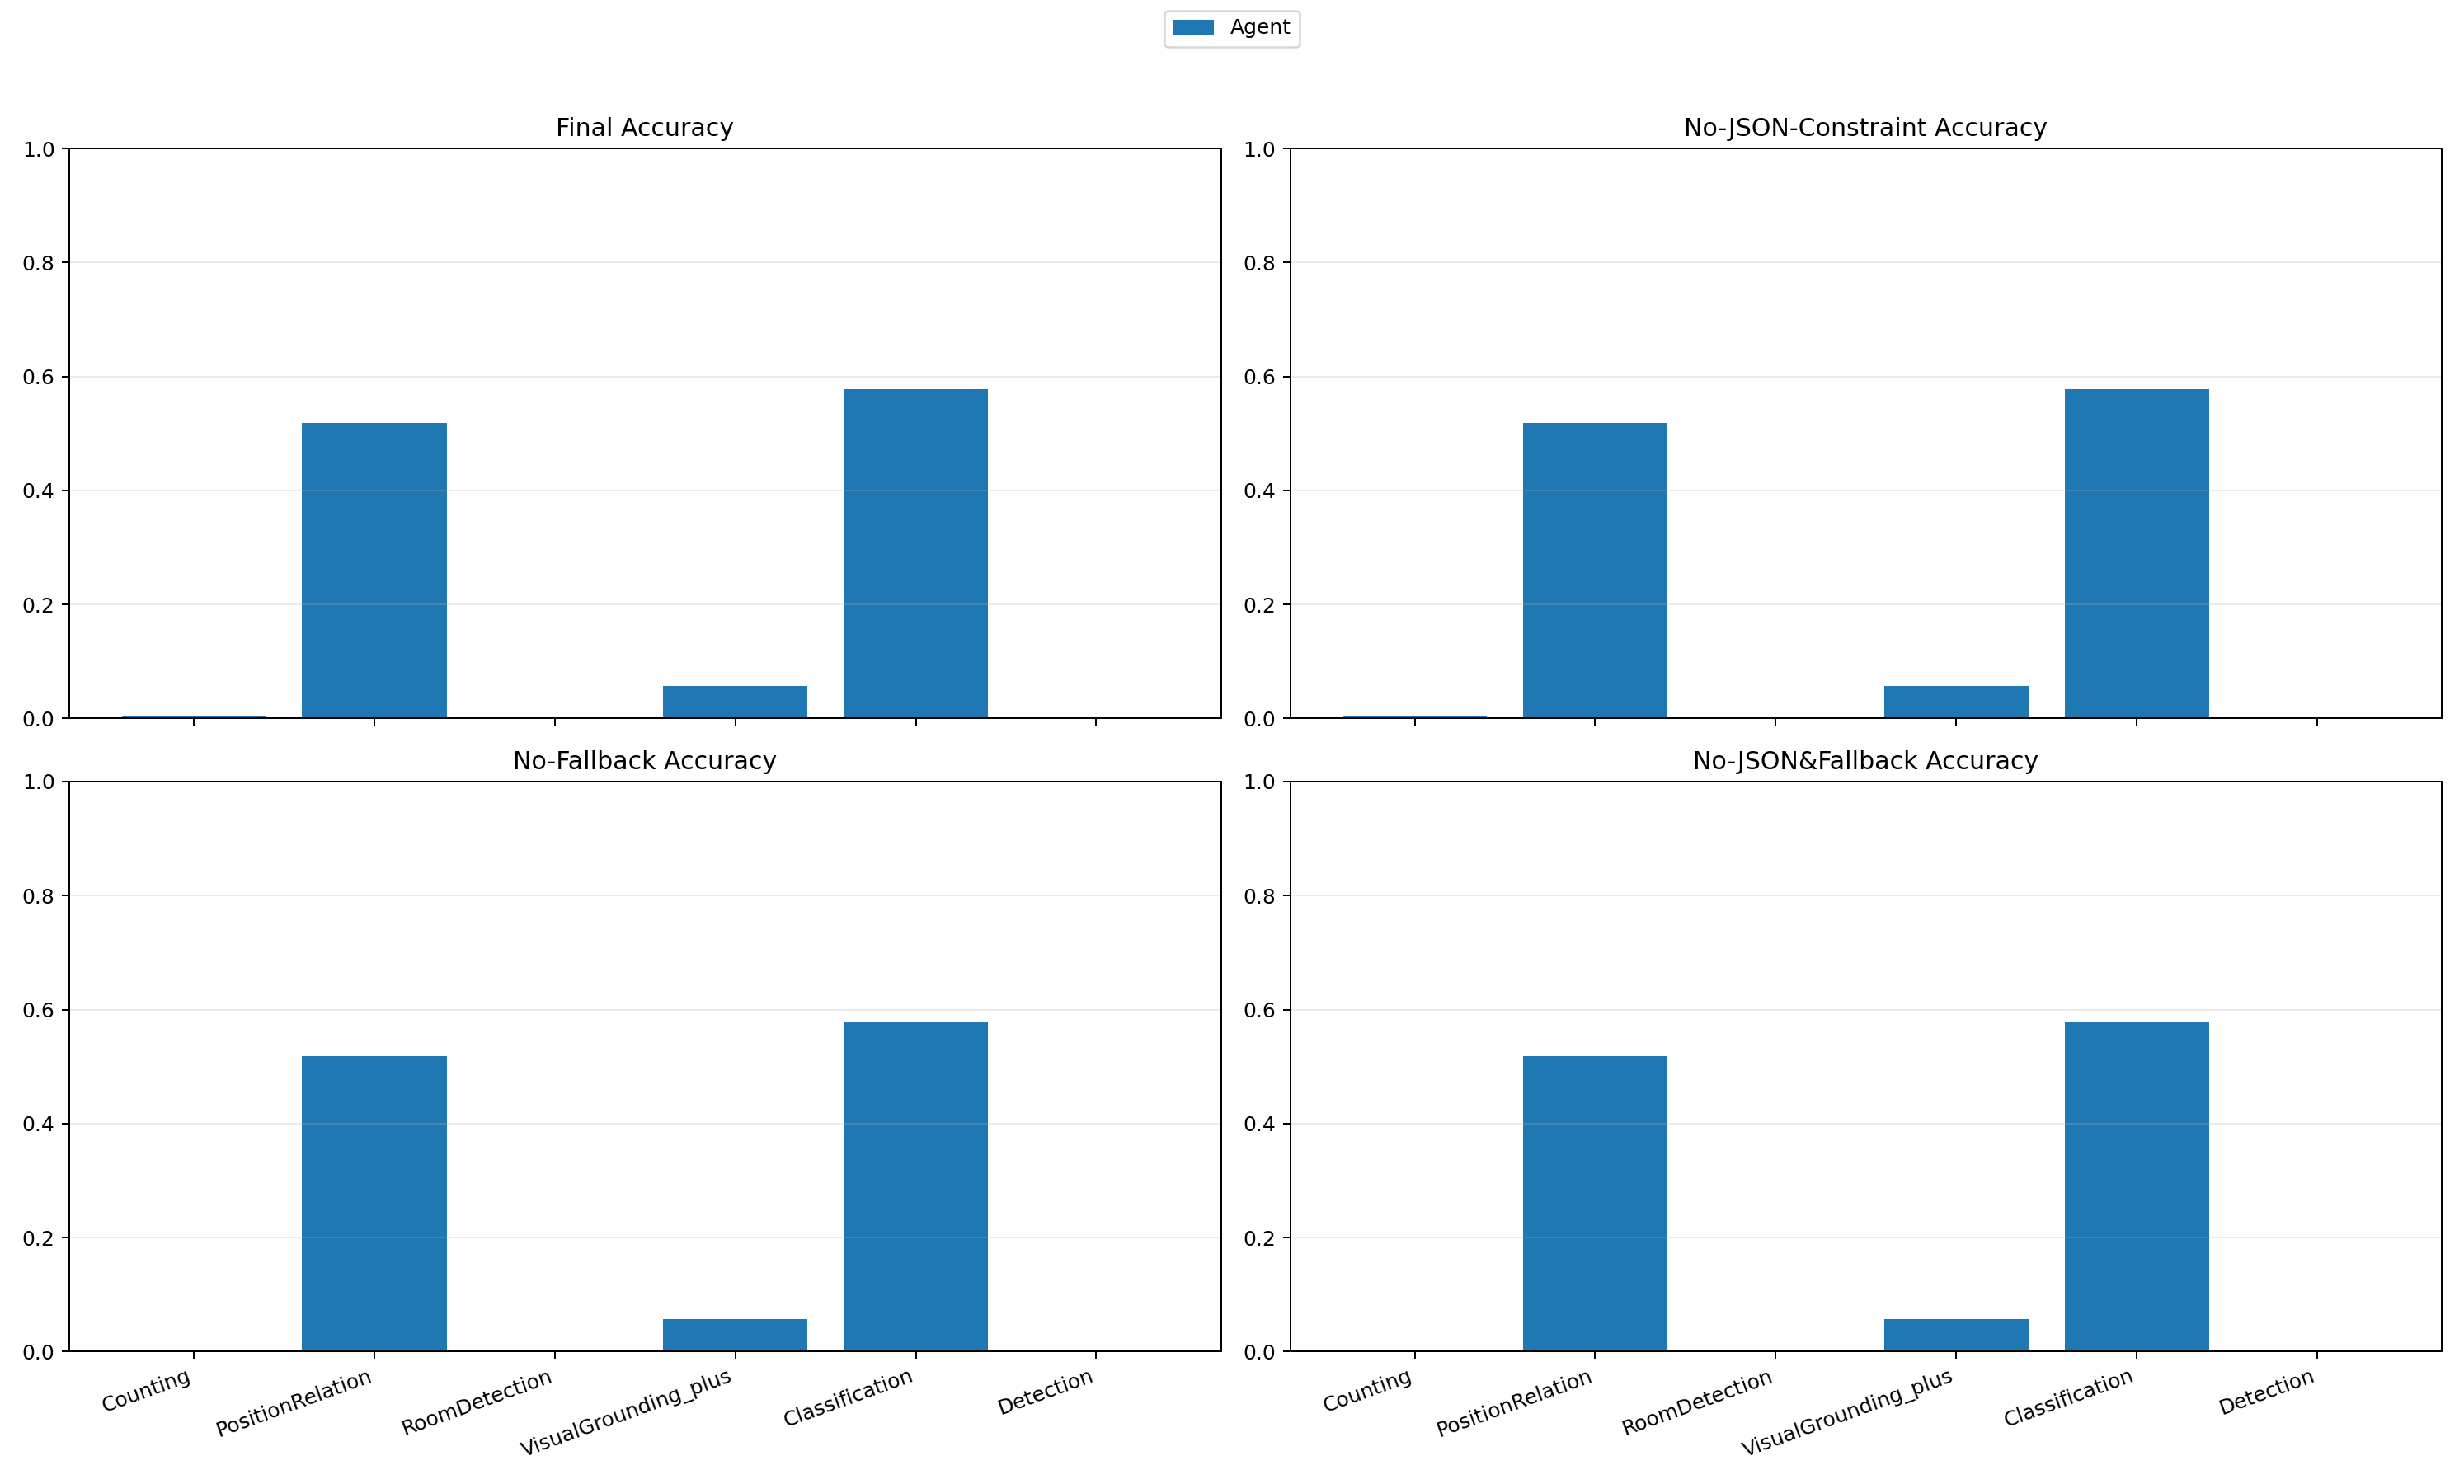

The file beside this chart, header and first rows:
variant, task, final_acc, no_json_constraint_acc, no_fallback_acc, no_json_and_fallback_acc, parse_success_rate, fallback_trigger_rate
Agent, Counting, 0.003279, 0.003279, 0.003279, 0.003279, 1.0, 0.0
Agent, PositionRelation, 0.5187, 0.5187, 0.5187, 0.5187, 1.0, 0.0
Agent, RoomDetection, 0.0, 0.0, 0.0, 0.0, 1.0, 0.0
Agent, VisualGrounding_plus, 0.05691, 0.05691, 0.05691, 0.05691, 1.0, 0.0
Agent, Classification, 0.577, 0.577, 0.577, 0.577, 1.0, 0.0
Agent, Detection, 0.0, 0.0, 0.0, 0.0, 1.0, 0.0
